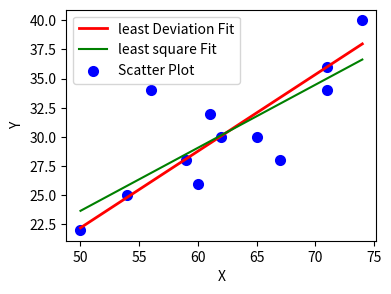

Write the Python code that produced this figure.

#The second NMA training
#prepared by Gemechu Fanta (PhD)

import numpy as np
import matplotlib.pyplot as plt

X = np.array([50, 54, 56, 59, 60, 61, 62, 65, 67, 71, 71, 74])
Y = np.array([22, 25, 34, 28, 26, 32, 30, 30, 28, 34, 36, 40])
x_centroid = np. mean(X)
y_centroid = np. mean(Y)
x = X - x_centroid
y = Y - y_centroid
yi_over_xi = y/x
table = np.column_stack((X,Y,x,y,yi_over_xi))
print('\nData transformation using Centroid and yi/xi calculation \n')
print('Xi\t\t\t\tYi\t\t\t xi\t\t\t\tyi\t\t\tyi/xi')
print('-------------------------------------------------------------------')
print(table)
ranked_table = table[table[:,-1].argsort()]
print('\nRanking the data by yi/xi\n')
print('Xi\t\t\t\tYi\t\t\t xi\t\t\t\tyi\t\t\tyi/xi')
print('-------------------------------------------------------------------')
print(ranked_table)
xi = ranked_table[:,2]
yi = ranked_table[:,3]
sum_abs_xi  = 0
for i in range(0, len(xi)):    
   sum_abs_xi = sum_abs_xi + abs(xi[i]);  
negative_sum_abs_xi = -sum_abs_xi
print('-------------------------------------------------------------------')
print('Searching for change in sign')
print('-------------------------------------------------------------------')
print('-?|xi| = '+str(negative_sum_abs_xi))
print('-------------------------------------------------------------------')
i = 0
while i < len(xi):
    negative_sum_abs_xi = negative_sum_abs_xi + 2*abs(xi[i])
    print('+'+str(2*abs(xi[i]))+' = '+str(negative_sum_abs_xi))
    if (negative_sum_abs_xi >= 0):
      break
    i += 1
print('-------------------------------------------------------------------')
print('Sign changes at index '+str(i+1))
print('The slope calculated as:')
print('b = y7/x7 = '+str(yi[i])+'/'+str(xi[i])+' = '+ str(yi[i]/xi[i]))
print('===============================================================')
print('Therefore, the eqn of best fit line using least deviations is given by:\n')
print("Y' - "+str(y_centroid)+' = '+ str(yi[i]/xi[i])+"(X - "+str(x_centroid)+")\n"   )
print("or\n")
print("Y' = "+ str(yi[i]/xi[i])+"(X)"+str(-x_centroid*yi[i]/xi[i]+y_centroid))
print('===============================================================')

#For the least square fit

m, b = np.polyfit(X, Y, 1)
print('m',m)
print('b',b)

max_x = np.max(X)
min_x = np.min(X)
xx = np.linspace(min_x, max_x, 1000)
yy = b + m * xx
# Plotting Values and Regression Line
plotsave = plt.figure(figsize=(4,3),dpi=200)
max_x = np.max(X)
min_x = np.min(X)
# Calculating line values x and y
x = np.linspace(min_x, max_x, 1000)
y = -x_centroid*yi[i]/xi[i]+y_centroid + yi[i]/xi[i] * x
# Ploting Line
plt.plot(x, y, color='r', label='least Deviation Fit',linewidth=2)
plt.plot(xx, yy, color='g', label='least square Fit')
# Ploting Scatter Points
plt.scatter(X, Y, c='b', label='Scatter Plot',linewidth=2)
#plt.text(14,12,"Best Fit Line equation: Y' = "+ str(format(yi[i]/xi[i],'.3f'))+"(X)"+str(format(-x_centroid*yi[i]/xi[i]+y_centroid,'.3f')))
plt.xlabel('X')
plt.ylabel('Y')
plt.legend()
plt.show()
